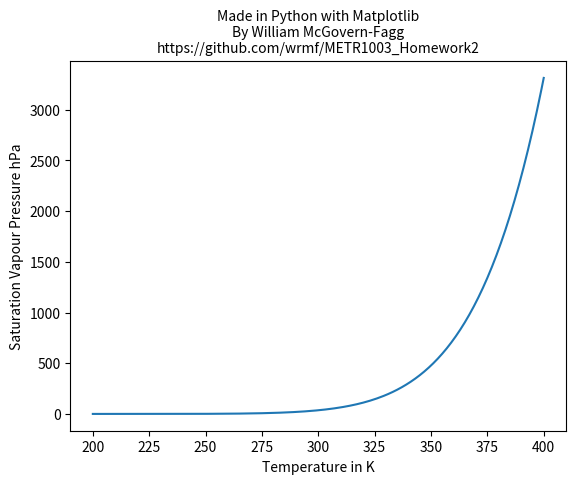

Reproduce this figure in Python.
import matplotlib.pyplot as plt
import math as math

'''
METR-1003 Homework 2 Quesiton 3
@author William McGovern-Fagg
@author wrmf
'''

counter = 200
vapour = []
temp = []

while(counter <= 400):
    vapour.append(6.11*math.pow(math.e, (((2.5*pow(10, 6))/461)*((1/273.15)-(1/counter)))))
    temp.append(counter)
    counter += 1

plt.plot(temp, vapour)
plt.ylabel("Saturation Vapour Pressure hPa")
plt.xlabel("Temperature in K")
plt.title("Made in Python with Matplotlib\nBy William McGovern-Fagg\nhttps://github.com/wrmf/METR1003_Homework2", fontsize=10)
plt.savefig("plt.png")